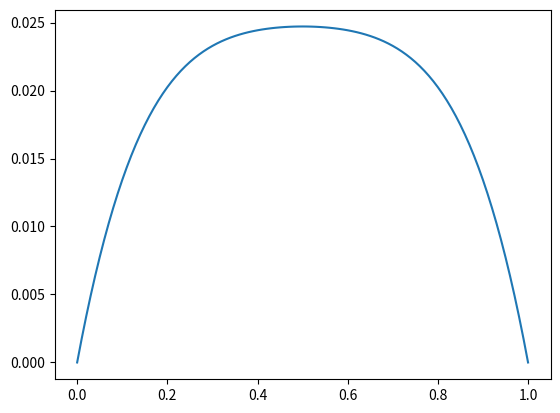
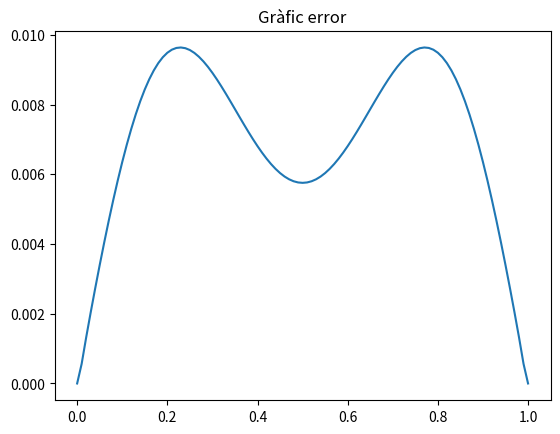

Write the Python code that produced these figures, in order.
from math import pi
import matplotlib.pyplot as plt
import numpy as np

ta = 0.025
Num=250
deltax=0.01
Delta_t = deltax**2#aixo canvia amb les dues simulacions
dt = int(ta/Delta_t)#nombre de passos que volem fer
x=np.linspace(0,1,101)
n = 101
r = Delta_t/deltax**2
q = 1
Temperatura_0=674.2857142857141

T = np.zeros(n) #temperatures 101 inicials que son zero 
TT = [] #llista que guardarem les temperatures on i es la temperautra en el pas i


for t in range(dt): #faig un for per tots els valors de T fins arribar el demanat
    b = T + Delta_t*q #és un vector que conte tots els elements.
    for l in range(70): #10 iteracions el Gauss hidel
        for i in range(1,n-1): #modifiquem tots els punts que no son frontera per aixo va de 1 a n-1
            T[i] = (r*T[i+1] + r*T[i-1] + b[i])/(2*r+1)

    TT.append(T.copy()) #forma de posarho el TT ja que T no és una llista normal
TT = np.array(TT)


plt.plot(x,TT[249,:])
plt.show()


def funcio_analitica(x,t,q=1, beta=0, N=100):
    resultat=[]
    for a in x: #calculem totes les posicions, i calcula cada temperatura analitica
        suma=0
        for n in range(N):
            suma=suma+ 4*q/((2*n+1)*np.pi)**3*np.sin((2*n+1)*np.pi*a)*(1-np.exp(-(2*n+1)**2*np.pi**2 *t))
        resultat.append(beta+suma)
    return np.array(resultat)

#calculem ara per totes les x
temps = dt * Delta_t
T_analitica = funcio_analitica(x, temps)

error = np.abs(TT[249, :] - T_analitica)
error_graus = error * Temperatura_0

plt.plot(x, error_graus)
plt.title("Gràfic error")
plt.show()
